2-way image classification set "data" from GitHub (kesaroid/Glaucoma-Detection); label vocabulary: glaucoma, not glaucoma.

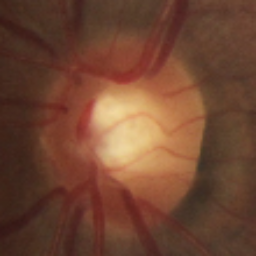
Label: not glaucoma

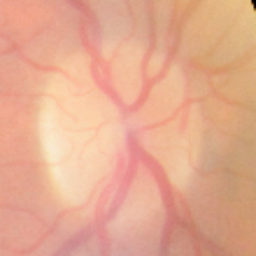
Label: not glaucoma

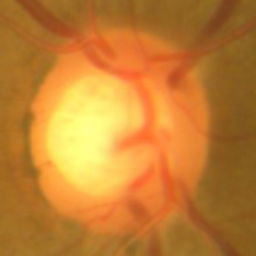
Label: glaucoma

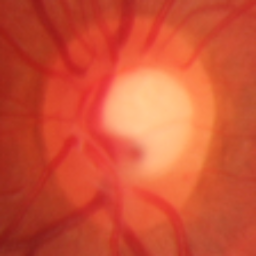
Label: glaucoma

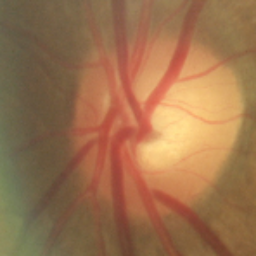
Label: not glaucoma

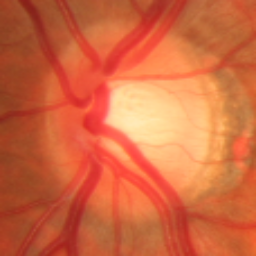
Label: glaucoma
